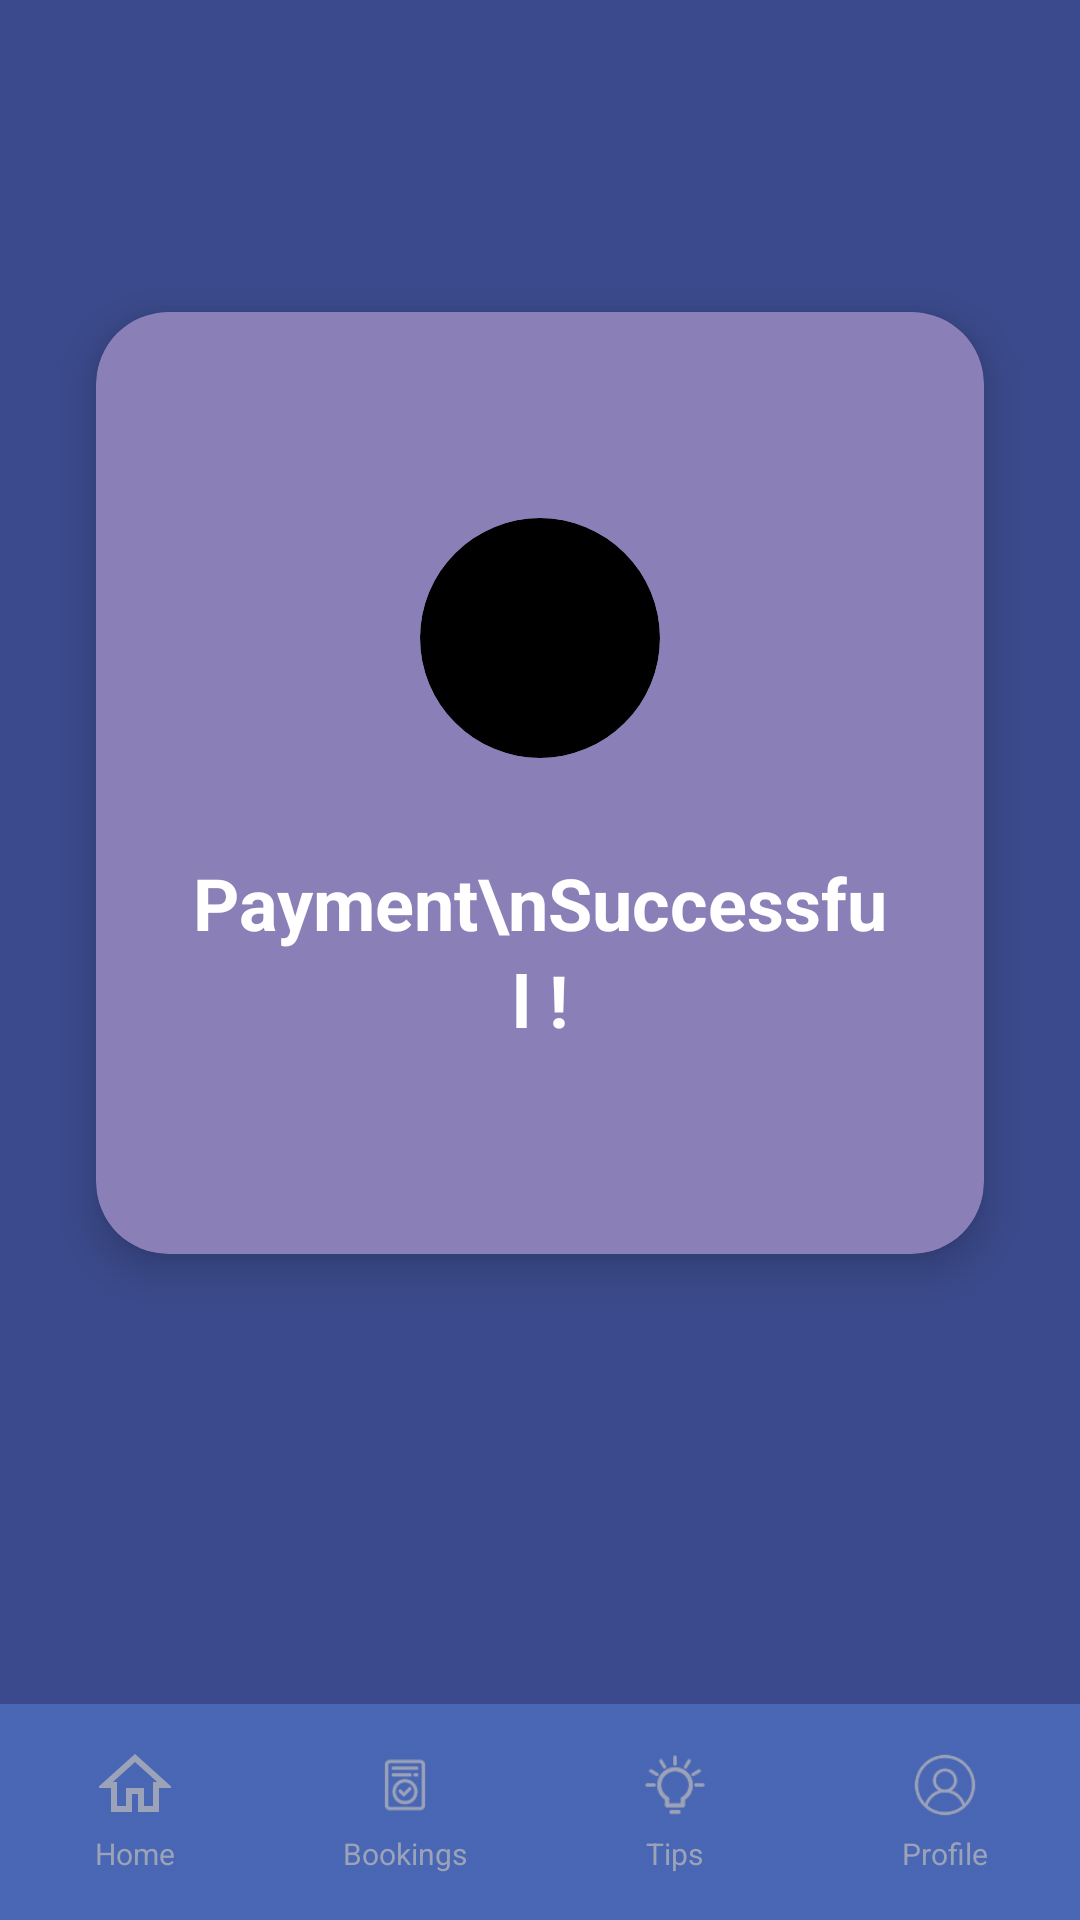

Reconstruct the res/layout file that produces this screen, plus the resources it refers to.
<!-- AndroidManifest.xml: application theme Theme.Test -->
<!-- res/layout/activity_payment_success.xml -->
<?xml version="1.0" encoding="utf-8"?>
<androidx.constraintlayout.widget.ConstraintLayout xmlns:android="http://schemas.android.com/apk/res/android"
    xmlns:app="http://schemas.android.com/apk/res-auto"
    xmlns:tools="http://schemas.android.com/tools"
    android:id="@+id/main"
    android:layout_width="match_parent"
    android:layout_height="match_parent"
    android:background="@color/primary_blue"
    tools:context=".PaymentSuccessActivity">

    
    <View
        android:id="@+id/status_bar_space"
        android:layout_width="match_parent"
        android:layout_height="24dp"
        app:layout_constraintTop_toTopOf="parent" />

    
    <androidx.cardview.widget.CardView
        android:id="@+id/success_card"
        android:layout_width="0dp"
        android:layout_height="0dp"
        android:layout_marginHorizontal="32dp"
        android:layout_marginTop="80dp"
        android:layout_marginBottom="150dp"
        app:cardCornerRadius="24dp"
        app:cardElevation="8dp"
        app:cardBackgroundColor="@color/success_card_background"
        app:layout_constraintTop_toBottomOf="@id/status_bar_space"
        app:layout_constraintBottom_toTopOf="@id/bottom_navigation"
        app:layout_constraintStart_toStartOf="parent"
        app:layout_constraintEnd_toEndOf="parent">

        <LinearLayout
            android:layout_width="match_parent"
            android:layout_height="match_parent"
            android:orientation="vertical"
            android:gravity="center"
            android:padding="32dp">

            
            <androidx.cardview.widget.CardView
                android:layout_width="80dp"
                android:layout_height="80dp"
                app:cardCornerRadius="40dp"
                app:cardElevation="0dp"
                app:cardBackgroundColor="@color/success_checkmark_bg"
                android:layout_marginBottom="32dp">

                <ImageView
                    android:layout_width="48dp"
                    android:layout_height="48dp"
                    android:layout_gravity="center"
                    android:src="@drawable/ic_check"
                    app:tint="@color/white" />

            </androidx.cardview.widget.CardView>

            
            <TextView
                android:layout_width="wrap_content"
                android:layout_height="wrap_content"
                android:text="Payment\nSuccessful !"
                android:textColor="@color/white"
                android:textSize="24sp"
                android:textStyle="bold"
                android:gravity="center"
                android:lineSpacingExtra="4dp" />

        </LinearLayout>

    </androidx.cardview.widget.CardView>

    
    <LinearLayout
        android:id="@+id/bottom_navigation"
        android:layout_width="match_parent"
        android:layout_height="72dp"
        android:background="@drawable/bottom_nav_background"
        android:orientation="horizontal"
        android:paddingVertical="8dp"
        app:layout_constraintBottom_toBottomOf="parent">

        <LinearLayout
            android:layout_width="0dp"
            android:layout_height="match_parent"
            android:layout_weight="1"
            android:gravity="center"
            android:orientation="vertical">

            <ImageView
                android:layout_width="24dp"
                android:layout_height="24dp"
                android:src="@drawable/ic_home"
                app:tint="@color/nav_inactive" />

            <TextView
                android:layout_width="wrap_content"
                android:layout_height="wrap_content"
                android:layout_marginTop="4dp"
                android:text="Home"
                android:textColor="@color/nav_inactive"
                android:textSize="10sp" />

        </LinearLayout>

        <LinearLayout
            android:layout_width="0dp"
            android:layout_height="match_parent"
            android:layout_weight="1"
            android:gravity="center"
            android:orientation="vertical">

            <ImageView
                android:id="@+id/bookUI"
                android:layout_width="24dp"
                android:layout_height="24dp"
                android:src="@drawable/ic_bookings"
                app:tint="@color/nav_inactive" />

            <TextView
                android:layout_width="wrap_content"
                android:layout_height="wrap_content"
                android:layout_marginTop="4dp"
                android:text="Bookings"
                android:textColor="@color/nav_inactive"
                android:textSize="10sp" />

        </LinearLayout>

        <LinearLayout
            android:layout_width="0dp"
            android:layout_height="match_parent"
            android:layout_weight="1"
            android:gravity="center"
            android:orientation="vertical">

            <ImageView
                android:layout_width="24dp"
                android:layout_height="24dp"
                android:src="@drawable/ic_tips"
                app:tint="@color/nav_inactive" />

            <TextView
                android:layout_width="wrap_content"
                android:layout_height="wrap_content"
                android:layout_marginTop="4dp"
                android:text="Tips"
                android:textColor="@color/nav_inactive"
                android:textSize="10sp" />

        </LinearLayout>

        <LinearLayout
            android:layout_width="0dp"
            android:layout_height="match_parent"
            android:layout_weight="1"
            android:gravity="center"
            android:orientation="vertical">

            <ImageView
                android:layout_width="24dp"
                android:layout_height="24dp"
                android:src="@drawable/ic_profile"
                app:tint="@color/nav_inactive" />

            <TextView
                android:layout_width="wrap_content"
                android:layout_height="wrap_content"
                android:layout_marginTop="4dp"
                android:text="Profile"
                android:textColor="@color/nav_inactive"
                android:textSize="10sp" />

        </LinearLayout>

    </LinearLayout>

</androidx.constraintlayout.widget.ConstraintLayout>
<!-- resources referenced by this layout -->
<resources>
  <color name="nav_inactive">#9CA3B8</color>
  <color name="primary_blue">#3B4A8C</color>
  <color name="success_card_background">#8B7FB8</color>
  <color name="success_checkmark_bg">#000000</color>
  <color name="white">#FFFFFFFF</color>
  <!-- drawable bottom_nav_background: png bitmap (drawable, 403 bytes) -->
  <!-- drawable ic_bookings: png bitmap (drawable, 2487 bytes) -->
  <!-- drawable ic_home (drawable) -->
  <?xml version="1.0" encoding="utf-8"?>
  <vector xmlns:android="http://schemas.android.com/apk/res/android"
      android:width="24dp"
      android:height="24dp"
      android:viewportWidth="24"
      android:viewportHeight="24">
      <path
  
          android:strokeColor="@color/white"
          android:strokeWidth="2"
          android:pathData="M10,20v-6h4v6h5v-8h3L12,3 2,12h3v8z" />
  </vector>
  <!-- drawable ic_profile: png bitmap (drawable, 3066 bytes) -->
  <!-- drawable ic_tips: png bitmap (drawable, 1918 bytes) -->
  <style name="Theme.Test" parent="Base.Theme.Test" />
  <style name="Base.Theme.Test" parent="Theme.Material3.DayNight.NoActionBar">
          
          
          
  
          
          <item name="android:statusBarColor">@android:color/transparent</item>
  
          
          <item name="android:navigationBarColor">@android:color/transparent</item>
  
          
          <item name="android:windowLightStatusBar">true</item>
      </style>
</resources>
